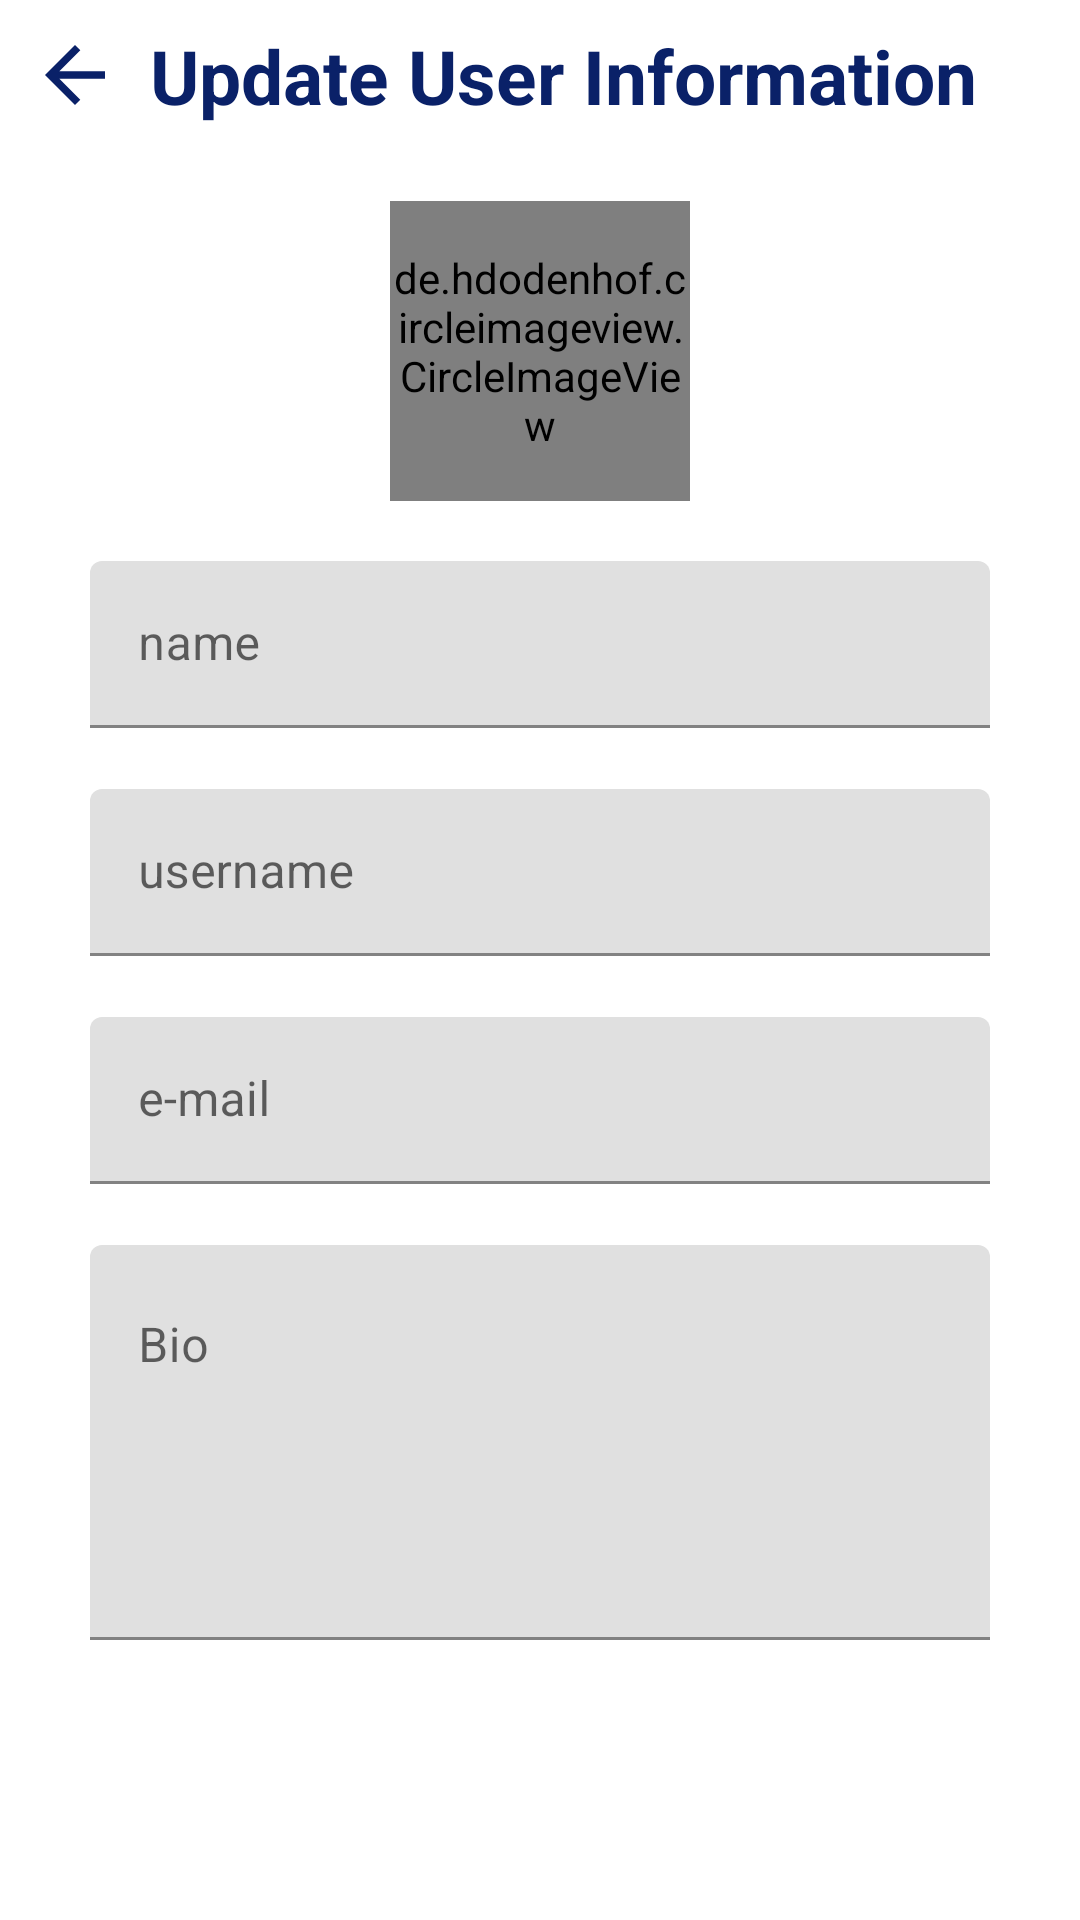

Layout XML and referenced resources for this Android screen:
<!-- AndroidManifest.xml: application theme Theme.DoTogether -->
<!-- res/layout/fragment_user_edit.xml -->
<?xml version="1.0" encoding="utf-8"?>
<androidx.constraintlayout.widget.ConstraintLayout
    xmlns:android="http://schemas.android.com/apk/res/android"
    android:layout_width="match_parent"
    android:layout_height="match_parent"
    xmlns:app="http://schemas.android.com/apk/res-auto"
    xmlns:tools="http://schemas.android.com/tools">

    <androidx.appcompat.widget.AppCompatImageButton
        android:id="@+id/back_btn"
        android:layout_width="40dp"
        android:layout_height="40dp"
        android:layout_margin="5dp"
        android:layout_marginStart="8dp"
        android:layout_marginTop="8dp"
        android:backgroundTint="@color/transparent"
        app:layout_constraintStart_toStartOf="parent"
        app:layout_constraintTop_toTopOf="parent"
        app:srcCompat="@drawable/ic_baseline_arrow_back_24" />

    <TextView
        android:id="@+id/title"
        android:layout_width="wrap_content"
        android:layout_height="wrap_content"
        android:layout_marginStart="5dp"
        android:text="@string/change_user_info"
        android:textColor="?colorPrimary"
        android:textSize="25sp"
        android:textStyle="bold"
        app:layout_constraintBottom_toBottomOf="@+id/back_btn"
        app:layout_constraintStart_toEndOf="@+id/back_btn"
        app:layout_constraintTop_toTopOf="@+id/back_btn" />

    <de.hdodenhof.circleimageview.CircleImageView
        android:id="@+id/profile_image"
        android:layout_width="100dp"
        android:layout_height="100dp"
        android:layout_marginTop="25dp"
        android:src="@drawable/account"
        app:civ_border_color="?colorOnSecondary"
        app:civ_border_width="2dp"
        app:layout_constraintEnd_toEndOf="parent"
        app:layout_constraintStart_toStartOf="parent"
        app:layout_constraintTop_toBottomOf="@+id/title" />

    <com.google.android.material.textfield.TextInputLayout
        android:id="@+id/name_edit_lyt"
        android:layout_width="wrap_content"
        android:layout_height="wrap_content"
        android:layout_marginTop="20dp"
        app:errorEnabled="true"
        app:layout_constraintEnd_toEndOf="parent"
        app:layout_constraintStart_toStartOf="parent"
        app:layout_constraintTop_toBottomOf="@+id/profile_image">

        <com.google.android.material.textfield.TextInputEditText
            android:id="@+id/name_edit_txt"
            android:layout_width="300dp"
            android:layout_height="wrap_content"
            android:ems="10"
            android:hint="@string/name"
            android:inputType="textPersonName"
            android:maxLength="25"
            android:textColor="?colorPrimary"
            tools:ignore="TextFields" />
    </com.google.android.material.textfield.TextInputLayout>

    <com.google.android.material.textfield.TextInputLayout
        android:id="@+id/username_edit_lyt"
        android:layout_width="wrap_content"
        android:layout_height="wrap_content"
        app:errorEnabled="true"
        app:layout_constraintEnd_toEndOf="parent"
        app:layout_constraintStart_toStartOf="parent"
        app:layout_constraintTop_toBottomOf="@+id/name_edit_lyt">

        <com.google.android.material.textfield.TextInputEditText
            android:id="@+id/username_edit_txt"
            android:layout_width="300dp"
            android:layout_height="wrap_content"
            android:ems="10"
            android:maxLength="25"
            android:hint="@string/username"
            android:inputType="textPersonName"
            android:textColor="?colorPrimary"
            tools:ignore="TextFields" />
    </com.google.android.material.textfield.TextInputLayout>

    <com.google.android.material.textfield.TextInputLayout
        android:id="@+id/email_edit_lyt"
        android:layout_width="wrap_content"
        android:layout_height="wrap_content"
        app:errorEnabled="true"
        app:layout_constraintEnd_toEndOf="parent"
        app:layout_constraintStart_toStartOf="parent"
        app:layout_constraintTop_toBottomOf="@+id/username_edit_lyt">

        <com.google.android.material.textfield.TextInputEditText
            android:id="@+id/email_edit_txt"
            android:layout_width="300dp"
            android:layout_height="wrap_content"
            android:ems="10"
            android:maxLength="25"
            android:hint="@string/e_mail"
            android:inputType="textEmailAddress"
            android:textColor="?colorPrimary"
            tools:ignore="TextFields" />
    </com.google.android.material.textfield.TextInputLayout>

    <com.google.android.material.textfield.TextInputLayout
        android:id="@+id/description_edit_lyt"
        android:layout_width="wrap_content"
        android:layout_height="wrap_content"
        app:errorEnabled="true"
        app:errorIconDrawable="@null"
        app:layout_constraintEnd_toEndOf="parent"
        app:layout_constraintStart_toStartOf="parent"
        app:layout_constraintTop_toBottomOf="@+id/email_edit_lyt">

        <com.google.android.material.textfield.TextInputEditText
            android:id="@+id/description_edit_txt"
            android:layout_width="300dp"
            android:layout_height="wrap_content"
            android:gravity="top|left"
            android:lines="10"
            android:maxLength="200"
            android:minLines="5"
            android:hint="@string/bio"
            android:inputType="textMultiLine"
            android:textColor="?colorPrimary"
            tools:ignore="RtlHardcoded,TextFields" />
    </com.google.android.material.textfield.TextInputLayout>

    <androidx.appcompat.widget.AppCompatButton
        android:id="@+id/save"
        android:layout_width="200dp"
        android:layout_height="wrap_content"
        android:layout_marginBottom="32dp"
        android:layout_weight="1"
        android:background="@drawable/full_oval"
        android:text="@string/save"
        android:textAllCaps="false"
        android:textColor="@color/white"
        app:layout_constraintBottom_toBottomOf="parent"
        app:layout_constraintEnd_toEndOf="parent"
        app:layout_constraintStart_toStartOf="parent" />

</androidx.constraintlayout.widget.ConstraintLayout>
<!-- resources referenced by this layout -->
<resources>
  <color name="transparent">#000A2168</color>
  <color name="white">#FFFFFFFF</color>
  <!-- drawable account (drawable) -->
  <vector xmlns:android="http://schemas.android.com/apk/res/android"
      android:width="40dp"
      android:height="40dp"
      android:viewportWidth="40"
      android:viewportHeight="40">
    <path
        android:pathData="M20,38.5C9.799,38.5 1.5,30.201 1.5,20S9.799,1.5 20,1.5S38.5,9.799 38.5,20S30.201,38.5 20,38.5z"
        android:fillColor="#dff0fe"/>
    <path
        android:pathData="M20,2c9.925,0 18,8.075 18,18s-8.075,18 -18,18S2,29.925 2,20S10.075,2 20,2M20,1C9.507,1 1,9.507 1,20s8.507,19 19,19s19,-8.507 19,-19S30.493,1 20,1L20,1z"
        android:fillColor="#4788c7"/>
    <path
        android:pathData="M23.853,24.5h-7.706C15.698,24.607 7.5,26.649 7.5,32.212v1.398c3.294,3.027 7.674,4.89 12.5,4.89s9.206,-1.863 12.5,-4.89v-1.398C32.5,26.652 24.302,24.607 23.853,24.5z"
        android:fillColor="#98ccfd"/>
    <path
        android:pathData="M20,39c-4.754,0 -9.314,-1.783 -12.838,-5.021L7,33.83v-1.618c0,-5.97 8.662,-8.11 9.031,-8.198L16.147,24l7.822,0.014C24.338,24.102 33,26.242 33,32.212v1.618l-0.162,0.148C29.314,37.217 24.754,39 20,39zM8,33.389C11.316,36.364 15.569,38 20,38s8.684,-1.636 12,-4.611v-1.177c0,-5.022 -7.422,-7.016 -8.208,-7.212h-7.585C15.422,25.196 8,27.189 8,32.212V33.389z"
        android:fillColor="#4788c7"/>
    <path
        android:pathData="M20,20.5c-3.584,0 -6.5,-2.916 -6.5,-6.5s2.916,-6.5 6.5,-6.5s6.5,2.916 6.5,6.5S23.584,20.5 20,20.5z"
        android:fillColor="#98ccfd"/>
    <path
        android:pathData="M20,21c-3.86,0 -7,-3.141 -7,-7s3.14,-7 7,-7s7,3.141 7,7S23.86,21 20,21zM20,8c-3.309,0 -6,2.691 -6,6s2.691,6 6,6s6,-2.691 6,-6S23.309,8 20,8z"
        android:fillColor="#4788c7"/>
  </vector>
  <!-- drawable ic_baseline_arrow_back_24 (drawable) -->
  <vector android:autoMirrored="true" android:height="30dp"
      android:tint="?colorPrimary" android:viewportHeight="24"
      android:viewportWidth="24" android:width="30dp" xmlns:android="http://schemas.android.com/apk/res/android">
      <path android:fillColor="@android:color/white" android:pathData="M20,11H7.83l5.59,-5.59L12,4l-8,8 8,8 1.41,-1.41L7.83,13H20v-2z"/>
  </vector>
  <string name="bio">Bio</string>
  <string name="change_user_info">Update User Information</string>
  <string name="e_mail">e-mail</string>
  <string name="name">name</string>
  <string name="save">Save</string>
  <string name="username">username</string>
  <style name="Theme.DoTogether" parent="Theme.MaterialComponents.Light.NoActionBar">
          
          <item name="colorPrimary">@color/dark_blue</item>
          <item name="colorPrimaryVariant">@color/purple_700</item>
          <item name="colorOnPrimary">@color/white</item>
          
          <item name="colorSecondary">#1545DD</item>
          <item name="colorTertiary">@color/black</item>
          <item name="colorSecondaryVariant">@color/teal_700</item>
          <item name="colorOnSecondary">@color/white</item>
          <item name="colorOnTertiary">#DFDFDF</item>
          <item name="colorOnErrorContainer">#C1C1C1</item>
          <item name="editTextColor">#9ED1D1D1</item>
          
          <item name="android:statusBarColor">?attr/colorOnTertiary</item>
          
          <item name="windowActionBar">false</item>
          <item name="windowNoTitle">true</item>
      </style>
  <color name="dark_blue">#0A2168</color>
  <color name="purple_700">#FF3700B3</color>
  <color name="black">#FF000000</color>
  <color name="teal_700">#FF018786</color>
</resources>
